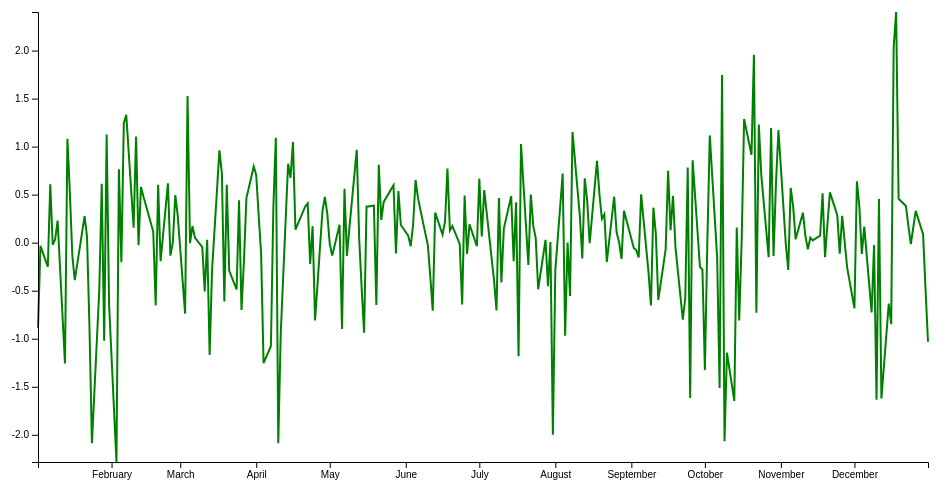
D3 v4 page, settled after 360 driven frames (6 s of simulated time); the page loaded 1 data file(s).


var margin = {top: 20, right: 20, bottom: 30, left: 50},
    width = 960 - margin.left - margin.right,
    height = 500 - margin.top - margin.bottom;
var parseTime = d3.timeParse("%Y/%m/%d");
var x = d3.scaleTime().range([0, width]);
var y = d3.scaleLinear().range([height, 0]);
var valueline = d3.line()
    .x(function(d) { return x(d.date); })
    .y(function(d) { return y(d.close); });

var svg = d3.select("body").append("svg")
    .attr("width", width + margin.left + margin.right)
    .attr("height", height + margin.top + margin.bottom)
  .append("g")
    .attr("transform",
          "translate(" + margin.left + "," + margin.top + ")");
d3.csv("./data.csv", function(error, data) {
  if (error) throw error;
  data.forEach(function(d) {
      d.date = parseTime(d.date);
      d.close = +d.close;
  });
  x.domain(d3.extent(data, function(d) { return d.date; }));
  y.domain([d3.min(data, function(d) { return d.close; }), d3.max(data, function(d) { return d.close; })]);
  svg.append("path")
      .data([data])
      .attr("class", "line")
      .attr("d", valueline);
  svg.append("g")
      .attr("transform", "translate(0," + height + ")")
      .call(d3.axisBottom(x));
  svg.append("g")
      .call(d3.axisLeft(y));

});



### data: data.csv
date, close
2014/01/02, -0.8862
2014/01/03, -0.0333
2014/01/06, -0.2512
2014/01/07, 0.6082
2014/01/08, -0.0212
2014/01/09, 0.0348
2014/01/10, 0.2307
2014/01/13, -1.258
2014/01/14, 1.082
2014/01/15, 0.5166
2014/01/16, -0.1347
2014/01/17, -0.3895
2014/01/21, 0.2774
2014/01/22, 0.0575
2014/01/23, -0.889
2014/01/24, -2.087
2014/01/27, -0.4876
2014/01/28, 0.6141
2014/01/29, -1.021
2014/01/30, 1.127
2014/01/31, -0.6465
2014/02/03, -2.283
2014/02/04, 0.7641
2014/02/05, -0.2028
2014/02/06, 1.244
2014/02/07, 1.33
2014/02/10, 0.1569
2014/02/11, 1.106
2014/02/12, -0.0269
2014/02/13, 0.581
2014/02/14, 0.4809
2014/02/18, 0.1158
2014/02/19, -0.6524
2014/02/20, 0.6031
2014/02/21, -0.1919
2014/02/24, 0.6187
2014/02/25, -0.1348
2014/02/26, 0.0022
2014/02/27, 0.4948
2014/02/28, 0.2783
2014/03/03, -0.7379
2014/03/04, 1.527
2014/03/05, -0.0053
2014/03/06, 0.1718
2014/03/07, 0.0538
2014/03/10, -0.0463
2014/03/11, -0.5082
2014/03/12, 0.0305
2014/03/13, -1.17
2014/03/14, -0.2822
2014/03/17, 0.9614
2014/03/18, 0.722
2014/03/19, -0.6132
2014/03/20, 0.6041
2014/03/21, -0.2933
2014/03/24, -0.4865
2014/03/25, 0.4404
2014/03/26, -0.7
2014/03/27, -0.19
2014/03/28, 0.464
... 192 more rows